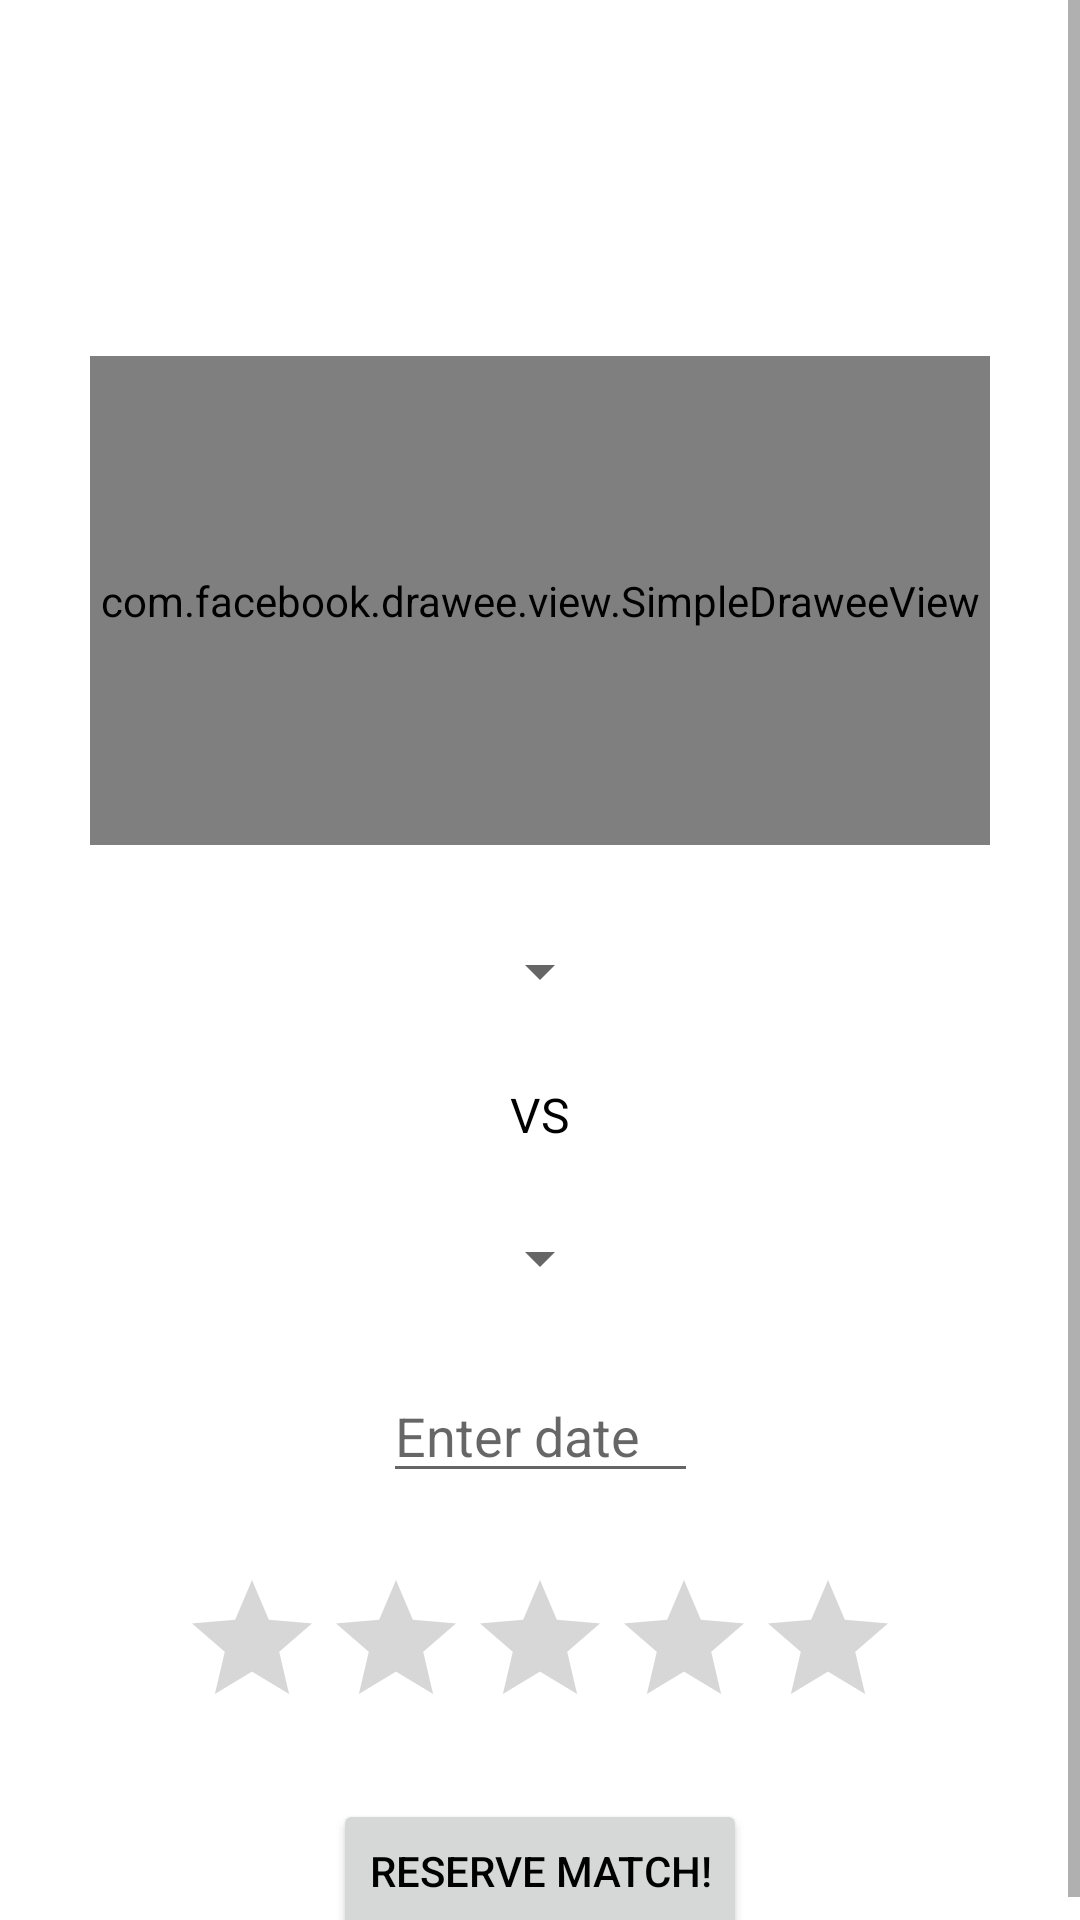

Produce the Android XML layout that renders to this screen, including the resource entries it uses.
<!-- AndroidManifest.xml: application theme Theme.ProjektPecic -->
<!-- res/layout/fragment_rezervacija.xml -->
<?xml version="1.0" encoding="utf-8"?>

<FrameLayout xmlns:android="http://schemas.android.com/apk/res/android"
    xmlns:app="http://schemas.android.com/apk/res-auto"
    xmlns:tools="http://schemas.android.com/tools"
    android:layout_width="match_parent"
    android:layout_height="match_parent"
    tools:context=".fragmenti.RezervacijaFragment">

<ScrollView
    android:layout_width="match_parent"
    android:layout_height="match_parent">
<androidx.constraintlayout.widget.ConstraintLayout
    android:layout_width="match_parent"
    android:layout_height="match_parent">

    <TextView
        android:id="@+id/turnir"
        android:layout_width="wrap_content"
        android:layout_height="wrap_content"
        app:layout_constraintEnd_toEndOf="parent"
        app:layout_constraintStart_toStartOf="parent"
        app:layout_constraintTop_toTopOf="parent"
        android:layout_marginTop="15dp"
        android:textSize="25sp" />

    <TextView
        android:id="@+id/vrsta"
        android:layout_width="wrap_content"
        android:layout_height="wrap_content"
        app:layout_constraintEnd_toEndOf="parent"
        app:layout_constraintStart_toStartOf="parent"
        app:layout_constraintTop_toBottomOf="@+id/turnir"
        android:textStyle="bold"
        android:layout_marginTop="6dp"/>

    <TextView
        android:id="@+id/kompleks"
        android:layout_width="wrap_content"
        android:layout_height="wrap_content"
        app:layout_constraintEnd_toEndOf="parent"
        app:layout_constraintStart_toStartOf="parent"
        app:layout_constraintTop_toBottomOf="@+id/vrsta"
        android:textStyle="italic"
        android:layout_marginTop="4dp"/>

    <androidx.constraintlayout.widget.ConstraintLayout
        android:id="@+id/clCont"
        android:layout_width="300dp"
        android:layout_height="163dp"
        android:layout_marginTop="22dp"
        app:layout_constraintEnd_toEndOf="parent"
        app:layout_constraintStart_toStartOf="parent"
        app:layout_constraintTop_toBottomOf="@+id/kompleks">

        <com.facebook.drawee.view.SimpleDraweeView
            android:id="@+id/rezervacijaDrawee"
            android:layout_width="match_parent"
            android:layout_height="match_parent"
            app:layout_constraintBottom_toBottomOf="parent"
            app:roundedCornerRadius="4dp">
        </com.facebook.drawee.view.SimpleDraweeView>

    </androidx.constraintlayout.widget.ConstraintLayout>

    <Spinner
        android:id="@+id/igrac1Spinner"
        android:layout_width="wrap_content"
        android:layout_height="wrap_content"
        android:layout_marginTop="30dp"
        app:layout_constraintEnd_toEndOf="parent"
        app:layout_constraintStart_toStartOf="parent"
        app:layout_constraintTop_toBottomOf="@+id/clCont" />

    <TextView
        android:id="@+id/vs"
        android:layout_width="wrap_content"
        android:layout_height="wrap_content"
        android:text="@string/vs"
        android:textAllCaps="true"
        android:textSize="16sp"
        android:layout_marginTop="25dp"
        app:layout_constraintEnd_toEndOf="parent"
        app:layout_constraintStart_toStartOf="parent"
        app:layout_constraintTop_toBottomOf="@+id/igrac1Spinner" />


    <Spinner
        android:id="@+id/igrac2Spinner"
        android:layout_width="wrap_content"
        android:layout_height="wrap_content"
        android:layout_marginTop="25dp"
        app:layout_constraintEnd_toEndOf="parent"
        app:layout_constraintStart_toStartOf="parent"
        app:layout_constraintTop_toBottomOf="@+id/vs" />

    <EditText
        android:id="@+id/datumMeca"
        android:layout_width="wrap_content"
        android:layout_height="wrap_content"
        android:ems="5"
        android:hint="@string/unesite_datum"
        android:layout_marginTop="25dp"
        app:layout_constraintEnd_toEndOf="parent"
        app:layout_constraintStart_toStartOf="parent"
        app:layout_constraintTop_toBottomOf="@+id/igrac2Spinner" />

    <RatingBar
        android:id="@+id/zvjezdice"
        android:layout_width="wrap_content"
        android:layout_height="wrap_content"
        app:layout_constraintEnd_toEndOf="parent"
        app:layout_constraintStart_toStartOf="parent"
        app:layout_constraintTop_toBottomOf="@+id/datumMeca"
        android:layout_marginTop="25dp"/>

    <Button
        android:id="@+id/gumbRezervacija"
        android:layout_width="wrap_content"
        android:layout_height="wrap_content"
        android:text="@string/rezervacija"
        app:layout_constraintTop_toBottomOf="@+id/zvjezdice"
        app:layout_constraintEnd_toEndOf="parent"
        android:layout_marginTop="20dp"
        app:layout_constraintStart_toStartOf="parent"
        android:layout_marginBottom="40dp"/>

</androidx.constraintlayout.widget.ConstraintLayout>
</ScrollView>
</FrameLayout>
<!-- resources referenced by this layout -->
<resources>
  <string name="rezervacija">Reserve match!</string>
  <string name="unesite_datum">Enter date</string>
  <string name="vs" translatable="false">vs</string>
  <style name="Theme.ProjektPecic" parent="Theme.MaterialComponents.DayNight.DarkActionBar">
          
          <item name="colorPrimary">@color/colorPrimary</item>
          <item name="colorPrimaryVariant">@color/colorPrimary</item>
          <item name="colorOnPrimary">@color/colorAccent</item>
          
          <item name="colorSecondary">@color/colorPrimary</item>
          <item name="colorSecondaryVariant">@color/colorPrimary</item>
          <item name="colorOnSecondary">@color/colorAccent</item>
          
          <item name="android:statusBarColor" tools:targetApi="l">@color/colorPrimary</item>
          
          <item name="android:textColor">@color/colorText</item>
      </style>
  <color name="colorPrimary">#E3693A</color>
  <color name="colorAccent">#FFFFFFFF</color>
  <color name="colorText">#000000</color>
</resources>
